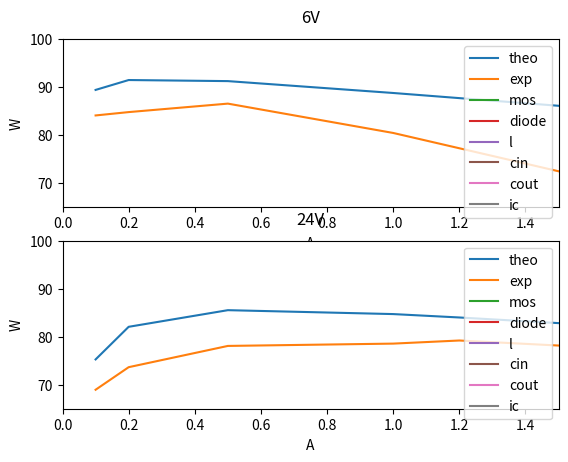

Here is the Python script that generated this plot:
from math import *
import matplotlib.pyplot as plt

################################################################################################################
Vin = 6
f_s = 250 #kHz
################################################################################################################
R_ds = 180e-3 #mOhm
Q_g = 3e-9 #C
alpha_sw = 0.25e-9 #s/V
#t_sw = alpha_sw * Vin
def t_sw(Vin):
    return alpha_sw * Vin
V_dr = 6 #V
R_sns = R_ds
I_u = 116e-6 #A

def V_f(i):
    return 0.14286 * i + 0.33571

L = 18e-6
ESR_L = 80e-3
K_1 = 0.261
K_2 = 0.92
x = 1.21
y = 2.01
C_in = 4.7e-6
ESR_cin = 5e-3
Cout = 220e-6
ESR_cout = 25e-3
T_s = 1 / f_s

################################################################################################################

def D(Vout, Vin):
    return Vout / Vin

def delta_i_pp(Vout, Vin):
    d = (1 - D(Vout, Vin))
    dom = (f_s * L)
    res = Vout *  d / dom
    return res / 1000

def alpha_pp(Iout, Vout, Vin):
    ipp = delta_i_pp(Vout, Vin)
    return 1 + (ipp / Iout)**2 / 12

def P_MOSc(Iout, Vout, Vin):
    app = alpha_pp(Iout, Vout, Vin)
    d = D(Vout, Vin)
    return R_ds * d * Iout**2 * app

def P_MOSsw(Iout, Vin):
    return Vin * Iout * f_s * t_sw(Vin)

def P_MOSg():
    return Q_g * V_dr * f_s

def P_diode(Iout, Vout, Vin):
    return V_f(Iout) * (1 - D(Vout, Vin)) * Iout

def P_Lw(Iout, Vout, Vin):
    return ESR_L * Iout**2 * alpha_pp(Iout, Vout, Vin)

def P_Lc(Vout, Vin):
    return (K_1 * f_s**x * (K_2 * delta_i_pp(Vout, Vin))**y) * 10**-3

def P_Cin(Iout, Vout, Vin):
    return ESR_cin * Iout**2 * (1 - D(Vout, Vin)) * D(Vout, Vin)

def P_Cout(Vout, Vin):
    return ESR_cout * delta_i_pp(Vout, Vin)**2 / 12

def P_IC(Vin):
    return Vin * I_u

################################################################################################################

def P_loss(Iout, Vout, Vin):
    pmosc = P_MOSc(Iout, Vout, Vin) 
    pmossw = P_MOSsw(Iout, Vin) 
    pmosg = P_MOSg() 
    pdiode = P_diode(Iout, Vout, Vin) 
    plw = P_Lw(Iout, Vout, Vin) 
    plc = P_Lc(Vout, Vin) 
    pcin = P_Cin(Iout, Vout, Vin) 
    pcout = P_Cout(Vout, Vin) 
    pic = P_IC(Vin)
    return pmosc + pmossw + pmosg + pdiode + plw + plc + pcin + pcout + pic

def P_mos(Iout, Vout, Vin):
    pmosc = P_MOSc(Iout, Vout, Vin) 
    pmossw = P_MOSsw(Iout, Vin) 
    pmosg = P_MOSg() 
    return pmosc + pmossw + pmosg

def P_L(Iout, Vout, Vin):
    plw = P_Lw(Iout, Vout, Vin) 
    plc = P_Lc(Vout, Vin)
    return plw + plc
    

def P_out(Iout, Vout):
    return Iout * Vout

def n_theo(Iout, Vout, Vin):
    pout = P_out(Iout, Vout)
    ploss =  P_loss(Iout, Vout, Vin)
    return pout / (pout + ploss) * 100

################################################################################################################

vin = [6, 6, 6, 6, 6, 6, 24, 24, 24, 24, 24, 24]
vout = [3.3] * len(vin)
iout = [100, 200, 500, 1000, 1200, 1500, 100, 200, 500, 1000, 1200, 1500]
iout = [i / 1000 for i in iout]

n_theo_all = [n_theo(iout[i], vout[i], vin[i]) for i in range(len(vin))]
n_exp_all = [84.09896801, 84.79696154, 86.56273585, 80.45065789, 77.26374365, 72.47152423, 68.95260443, 73.65446285, 78.08261486, 78.56452105, 79.21151042, 78.16322877]
ripple = [delta_i_pp(vout[i], vin[i]) for i in range(len(vin))]

if __name__ == '__main__':
    plt.subplot(211)
    plt.axis([0, 1.5, 65, 100])
    plt.plot(iout[0:6], n_theo_all[0:6], label='theo')
    plt.plot(iout[0:6], n_exp_all[0:6], label='exp')
    plt.ylabel('%')
    plt.xlabel('A')
    plt.legend()
    plt.title('6V', pad = 12.0)
    plt.subplot(212)
    plt.axis([0, 1.5, 65, 100])
    plt.plot(iout[6:12], n_theo_all[6:12], label='theo')
    plt.plot(iout[6:12], n_exp_all[6:12], label='exp')
    plt.ylabel('%')
    plt.xlabel('A')
    plt.legend()
    plt.title('24V', pad = 12.0)
    plt.show()

    pmos = [P_mos(iout[i], vout[i], vin[i]) for i in range(len(vin))]
    pdiode = [P_diode(iout[i], vout[i], vin[i]) for i in range(len(vin))]
    pl = [P_L(iout[i], vout[i], vin[i]) for i in range(len(vin))]
    pcin = [P_Cin(iout[i], vout[i], vin[i]) for i in range(len(vin))]
    pout = [P_Cout(vout[i], vin[i]) for i in range(len(vin))]
    pic = [P_IC(vin[i]) for i in range(len(vin))]

    plt.subplot(211)
    plt.plot(iout[0:6], pmos[0:6], label='mos')
    plt.plot(iout[0:6], pdiode[0:6], label='diode')
    plt.plot(iout[0:6], pl[0:6], label='l')
    plt.plot(iout[0:6], pcin[0:6], label='cin')
    plt.plot(iout[0:6], pout[0:6], label='cout')
    plt.plot(iout[0:6], pic[0:6], label='ic')
    plt.ylabel('W')
    plt.xlabel('A')
    plt.legend()
    plt.title('6V', pad = 12.0)
    plt.subplot(212)
    plt.plot(iout[6:12], pmos[6:12], label='mos')
    plt.plot(iout[6:12], pdiode[6:12], label='diode')
    plt.plot(iout[6:12], pl[6:12], label='l')
    plt.plot(iout[6:12], pcin[6:12], label='cin')
    plt.plot(iout[6:12], pout[6:12], label='cout')
    plt.plot(iout[6:12], pic[6:12], label='ic')
    plt.ylabel('W')
    plt.xlabel('A')
    plt.legend()
    plt.title('24V', pad = 12.0)
    plt.show()

#print(n_theo_all)